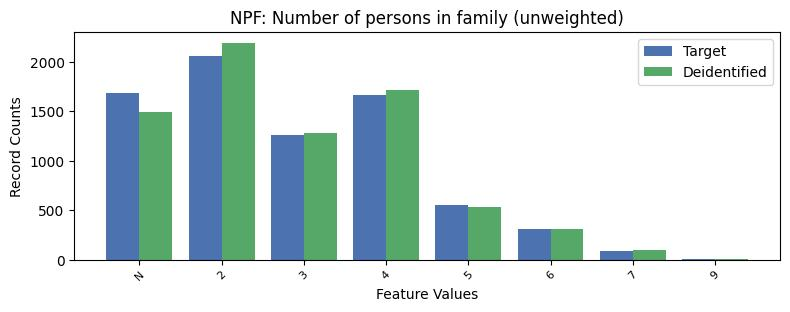

Data behind this chart, as committed beside it:
, NPF, count_target, count_deidentified
0, 2, 2057, 2194
1, -1, 1686, 1496
2, 4, 1663, 1718
3, 3, 1259, 1281
4, 5, 556, 537
5, 6, 311, 307
6, 7, 93, 98
7, 9, 9, 3
